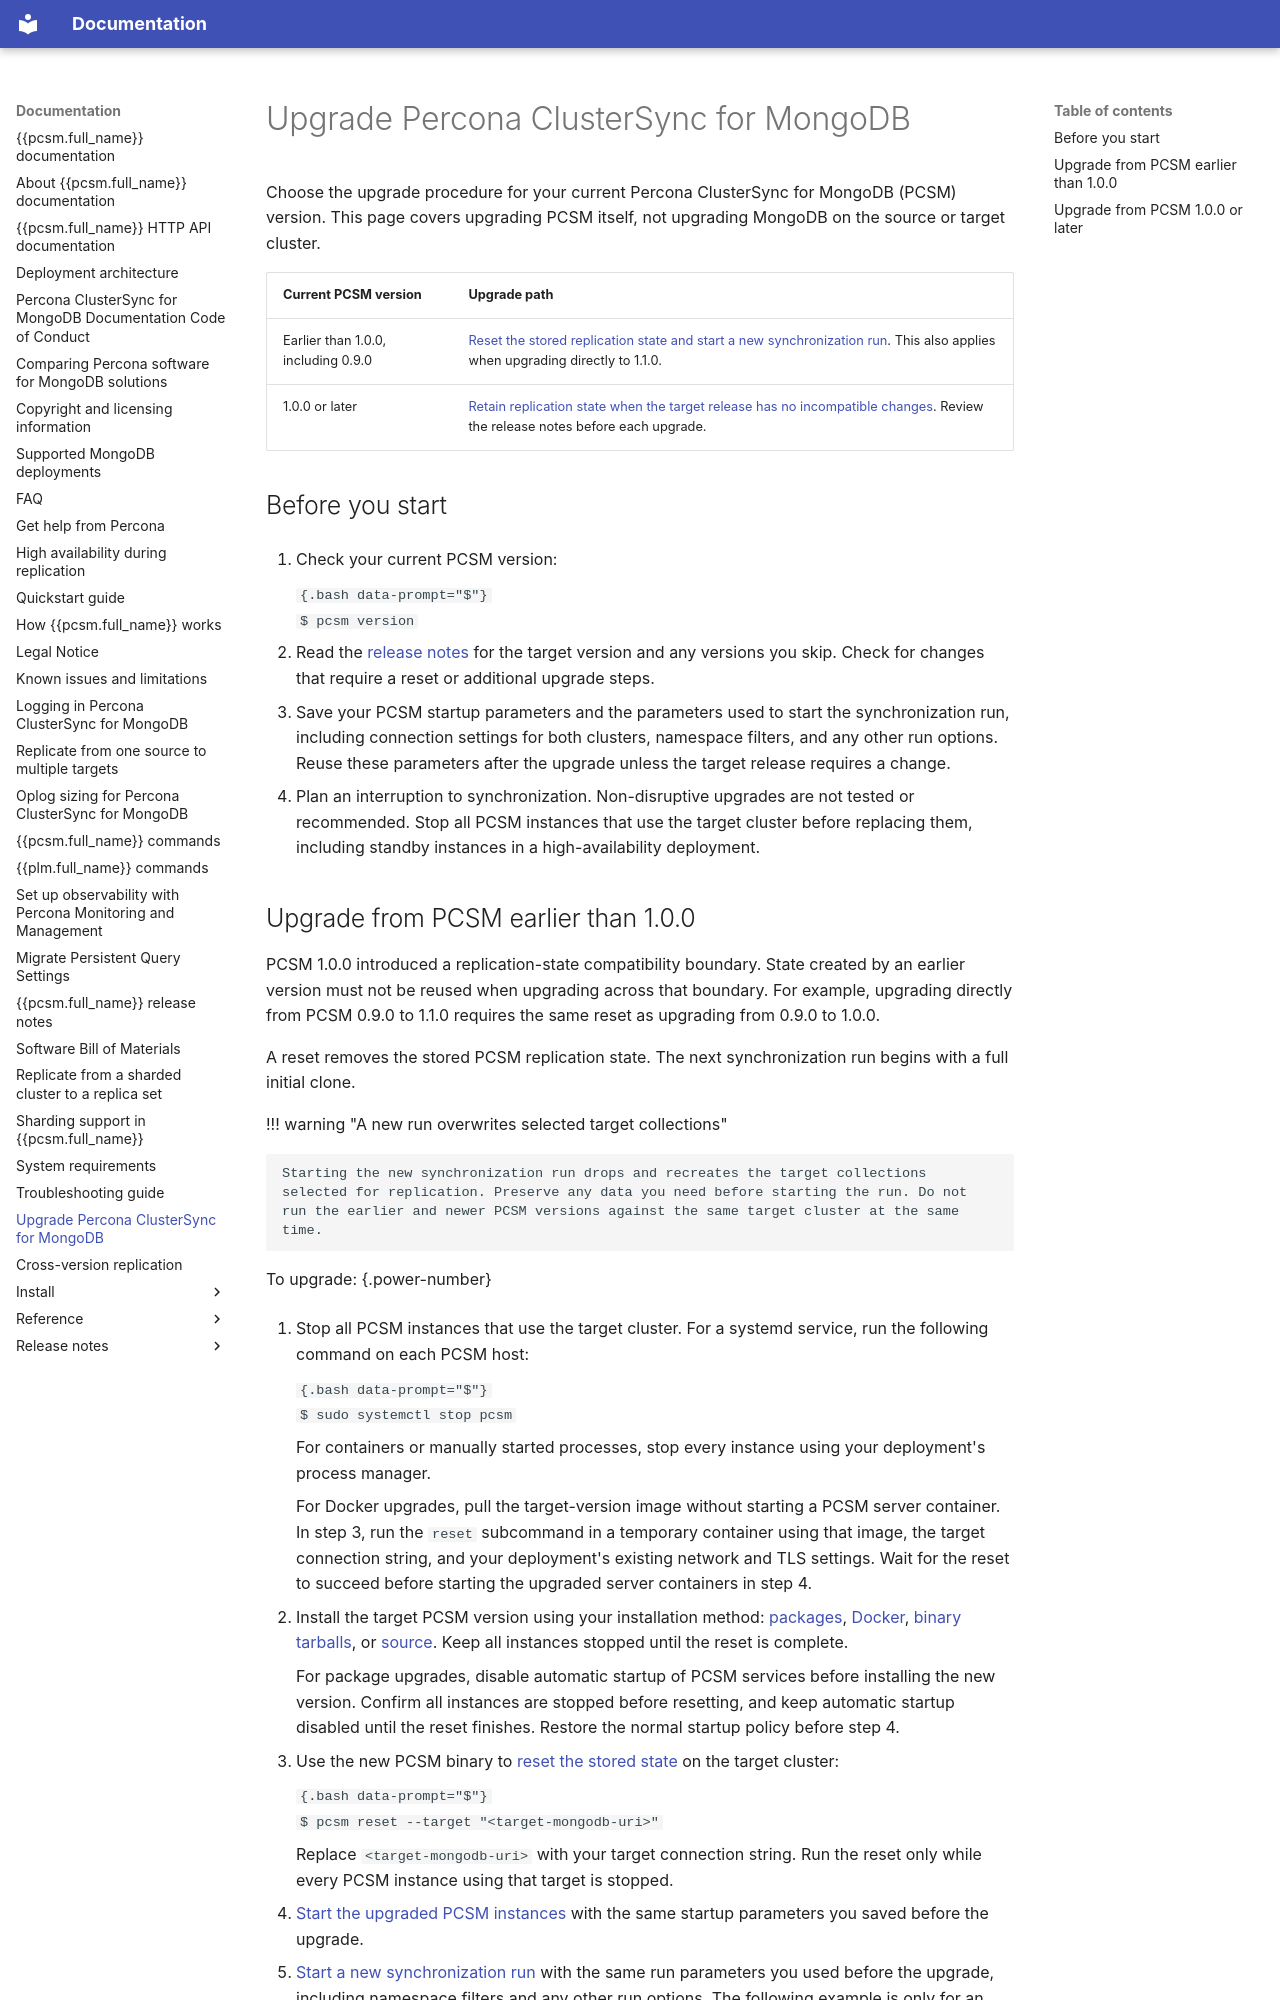

repository: percona/pcsm-docs · page: upgrade/index.html · generator: mkdocs

# Upgrade Percona ClusterSync for MongoDB

Choose the upgrade procedure for your current Percona ClusterSync for MongoDB (PCSM) version. This page covers upgrading PCSM itself, not upgrading MongoDB on the source or target cluster.

| Current PCSM version | Upgrade path |
| --- | --- |
| Earlier than 1.0.0, including 0.9.0 | [Reset the stored replication state and start a new synchronization run](#upgrade-from-pcsm-earlier-than-100). This also applies when upgrading directly to 1.1.0. |
| 1.0.0 or later | [Retain replication state when the target release has no incompatible changes](#upgrade-from-pcsm-100-or-later). Review the release notes before each upgrade. |

## Before you start

1. Check your current PCSM version:

    ```{.bash data-prompt="$"}
    $ pcsm version
    ```

2. Read the [release notes](release-notes.md) for the target version and any versions you skip. Check for changes that require a reset or additional upgrade steps.
3. Save your PCSM startup parameters and the parameters used to start the synchronization run, including connection settings for both clusters, namespace filters, and any other run options. Reuse these parameters after the upgrade unless the target release requires a change.
4. Plan an interruption to synchronization. Non-disruptive upgrades are not tested or recommended. Stop all PCSM instances that use the target cluster before replacing them, including standby instances in a high-availability deployment.
